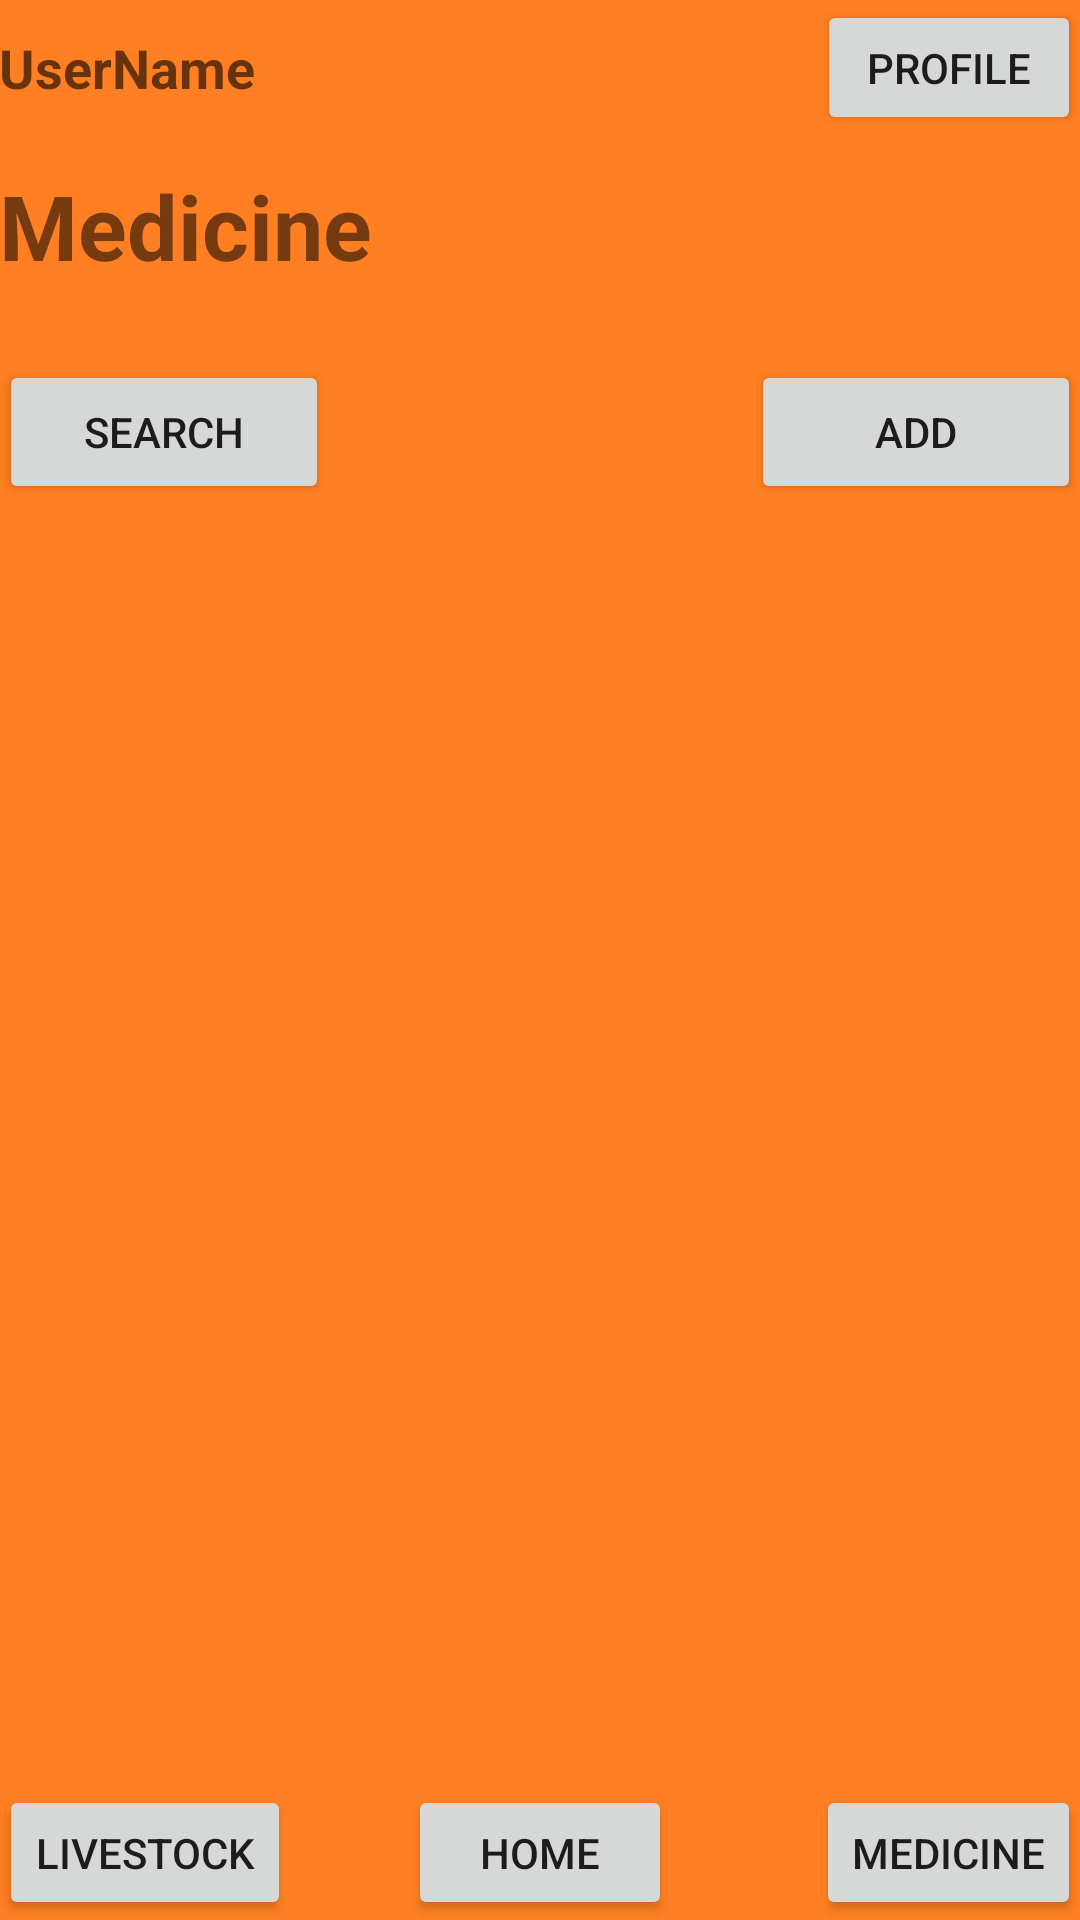

Android layout source for this screen:
<!-- AndroidManifest.xml: application theme AppTheme -->
<!-- res/layout/chemical_main.xml -->
<RelativeLayout xmlns:android="http://schemas.android.com/apk/res/android"
    xmlns:tools="http://schemas.android.com/tools" android:layout_width="fill_parent"
    android:layout_height="fill_parent" android:paddingLeft="@dimen/activity_horizontal_margin"
    android:paddingRight="@dimen/activity_horizontal_margin"
    android:paddingTop="@dimen/activity_vertical_margin"
    android:paddingBottom="@dimen/activity_vertical_margin"
    tools:context="com.example.jason.mooo.template_pages"
    android:background="#ff7f22">

    <FrameLayout
        android:layout_width="match_parent"
        android:layout_height="45dp"
        android:layout_alignParentTop="true"
        android:layout_alignParentLeft="true"
        android:layout_alignParentStart="true"
        android:id="@+id/frameLayout3">

        <TextView
            android:layout_width="wrap_content"
            android:layout_height="wrap_content"
            android:textAppearance="?android:attr/textAppearanceMedium"
            android:text="UserName"
            android:id="@+id/text_username"
            android:layout_gravity="left|center_vertical"
            android:textStyle="bold" />

        <Button
            android:layout_width="wrap_content"
            android:layout_height="wrap_content"
            android:text="Profile"
            android:id="@+id/button_profile"
            android:layout_gravity="right|center_vertical" />
    </FrameLayout>

    <FrameLayout
        android:layout_width="match_parent"
        android:layout_height="45dp"
        android:id="@+id/frameLayout5"
        android:layout_alignParentBottom="true"
        android:layout_alignParentRight="true"
        android:layout_alignParentEnd="true"
        android:layout_alignParentLeft="true"
        android:layout_alignParentStart="true"
        android:clickable="false">

        <Button
            android:layout_width="wrap_content"
            android:layout_height="wrap_content"
            android:text="LIVESTOCK"
            android:id="@+id/button_livestock_bottom_medicine"
            android:layout_gravity="left|center_vertical" />

        <Button
            android:layout_width="wrap_content"
            android:layout_height="wrap_content"
            android:text="Home"
            android:id="@+id/button_home_bottom_medicine"
            android:layout_gravity="center" />

        <Button
            android:layout_width="wrap_content"
            android:layout_height="wrap_content"
            android:text="MEDICINE"
            android:id="@+id/button_medicine_bottom_medicine"
            android:layout_gravity="right|center_vertical" />
    </FrameLayout>

    <FrameLayout
        android:layout_width="match_parent"
        android:layout_height="45dp"
        android:layout_below="@+id/frameLayout3"
        android:layout_alignParentLeft="true"
        android:layout_alignParentStart="true"
        android:id="@+id/frameLayout4">

        <TextView
            android:layout_width="fill_parent"
            android:layout_height="61dp"
            android:text="Medicine"
            android:id="@+id/text_chemical"
            android:layout_gravity="left|top"
            android:textSize="30dp"
            android:textStyle="bold"
            android:layout_marginTop="10dp" />
    </FrameLayout>

    <FrameLayout
        android:layout_width="match_parent"
        android:layout_height="300dp"
        android:layout_alignParentLeft="true"
        android:layout_alignParentStart="true"
        android:layout_above="@+id/frameLayout5"
        android:layout_below="@+id/frameLayout4">

        <Button
            android:layout_width="110dp"
            android:layout_height="wrap_content"
            android:text="Search"
            android:id="@+id/button_search_chemical"
            android:layout_gravity="left|top"
            android:layout_marginTop="30dp" />

        <ListView
            android:layout_width="match_parent"
            android:layout_height="match_parent"
            android:id="@+id/chemicals"
            android:layout_gravity="left|top"
            android:layout_marginTop="80dp"
            android:clickable="true" />

        <Button
            android:layout_width="110dp"
            android:layout_height="wrap_content"
            android:text="Add"
            android:id="@+id/button_add_chemical"
            android:layout_gravity="right|top"
            android:layout_marginTop="30dp" />
    </FrameLayout>

</RelativeLayout>
<!-- resources referenced by this layout -->
<resources>
  <style name="AppTheme" parent="Theme.AppCompat.Light.NoActionBar">
          
      </style>
</resources>
